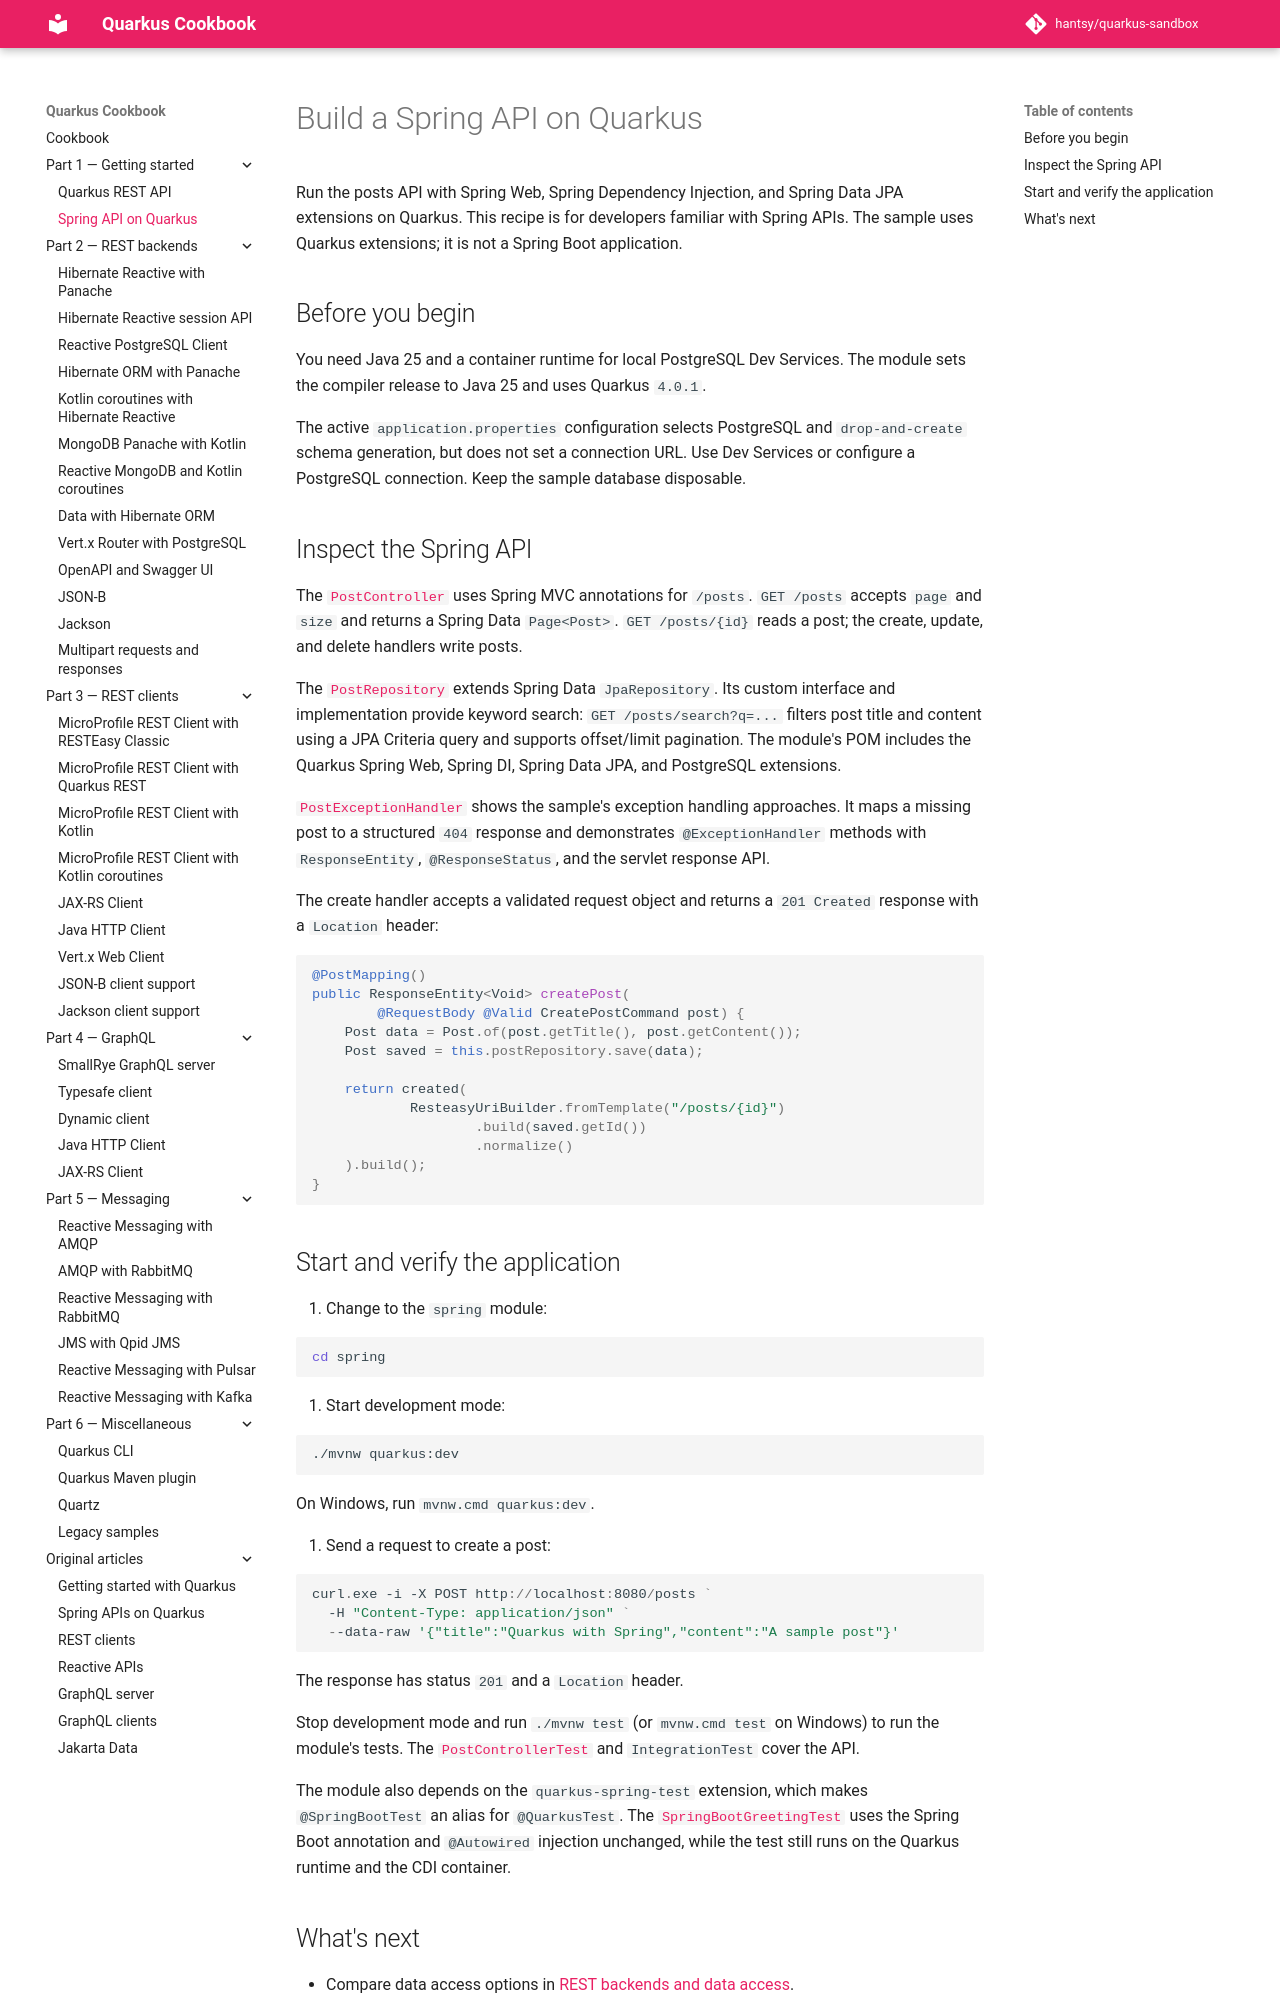

repository: hantsy/quarkus-sandbox · page: part-1-getting-started/spring/index.html · generator: mkdocs

# Build a Spring API on Quarkus

Run the posts API with Spring Web, Spring Dependency Injection, and Spring
Data JPA extensions on Quarkus. This recipe is for developers familiar with
Spring APIs. The sample uses Quarkus extensions; it is not a Spring Boot
application.

## Before you begin

You need Java 25 and a container runtime for local PostgreSQL Dev Services.
The module sets the compiler release to Java 25 and uses Quarkus `4.0.1`.

The active `application.properties` configuration selects PostgreSQL and
`drop-and-create` schema generation, but does not set a connection URL. Use
Dev Services or configure a PostgreSQL connection. Keep the sample database
disposable.

## Inspect the Spring API

The
[`PostController`](https://github.com/hantsy/quarkus-sandbox/blob/master/spring/src/main/java/com/example/PostController.java)
uses Spring MVC annotations for `/posts`. `GET /posts` accepts `page` and
`size` and returns a Spring Data `Page<Post>`. `GET /posts/{id}` reads a post;
the create, update, and delete handlers write posts.

The
[`PostRepository`](https://github.com/hantsy/quarkus-sandbox/blob/master/spring/src/main/java/com/example/PostRepository.java)
extends Spring Data `JpaRepository`. Its custom interface and implementation
provide keyword search: `GET /posts/search?q=...` filters post title and
content using a JPA Criteria query and supports offset/limit pagination. The
module's POM includes the Quarkus Spring Web, Spring DI, Spring Data JPA, and
PostgreSQL extensions.

[`PostExceptionHandler`](https://github.com/hantsy/quarkus-sandbox/blob/master/spring/src/main/java/com/example/PostExceptionHandler.java)
shows the sample's exception handling approaches. It maps a missing post to a
structured `404` response and demonstrates `@ExceptionHandler` methods with
`ResponseEntity`, `@ResponseStatus`, and the servlet response API.

The create handler accepts a validated request object and returns a
`201 Created` response with a `Location` header:

```java
@PostMapping()
public ResponseEntity<Void> createPost(
        @RequestBody @Valid CreatePostCommand post) {
    Post data = Post.of(post.getTitle(), post.getContent());
    Post saved = this.postRepository.save(data);

    return created(
            ResteasyUriBuilder.fromTemplate("/posts/{id}")
                    .build(saved.getId())
                    .normalize()
    ).build();
}
```
